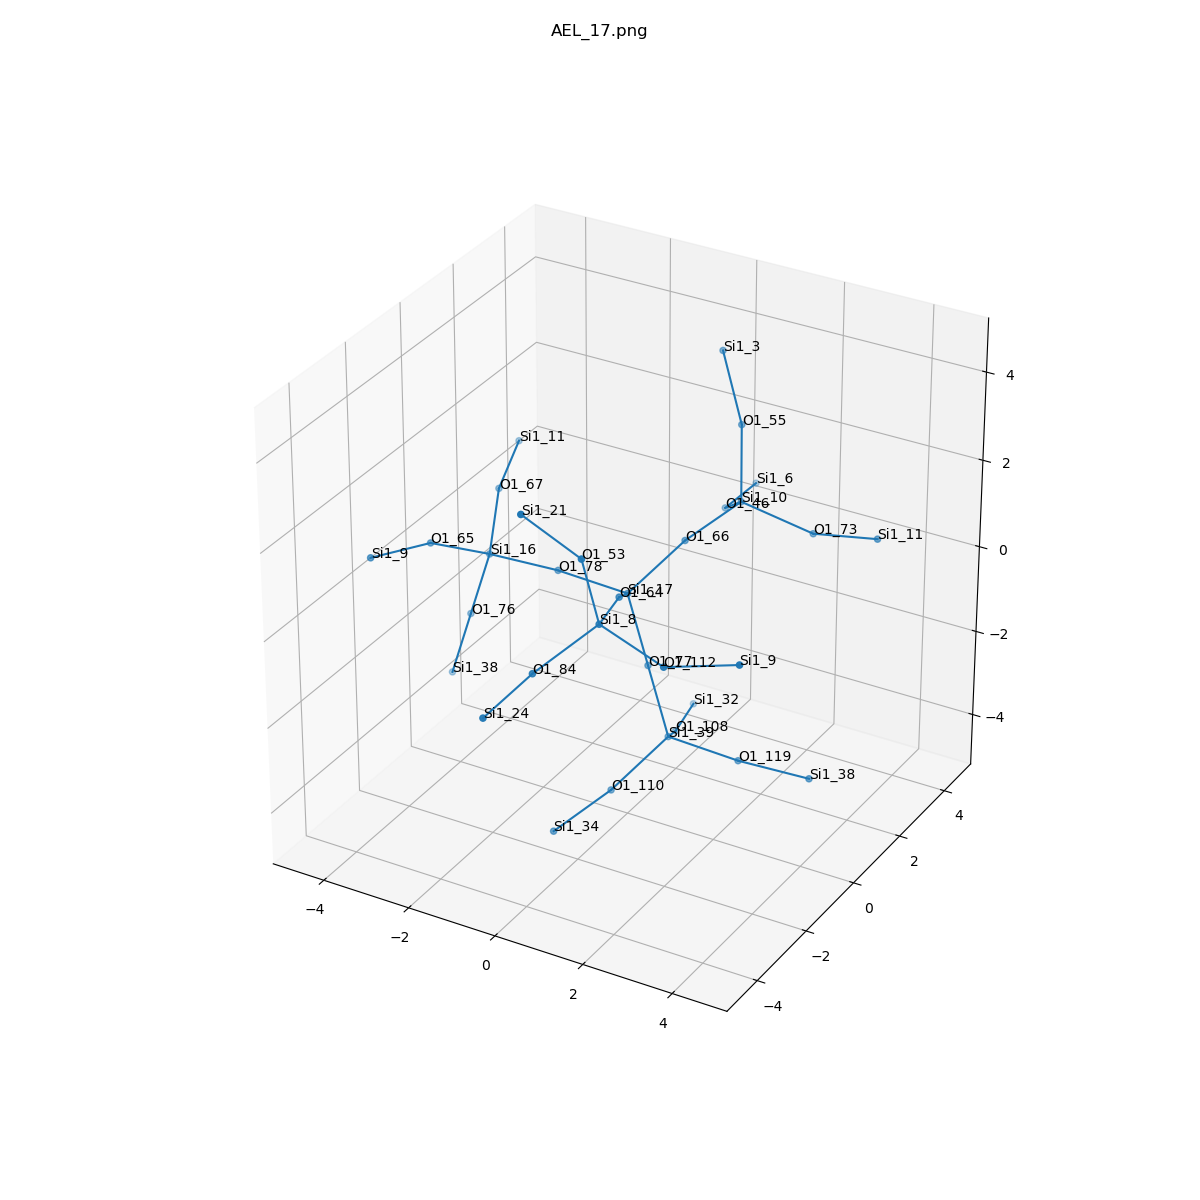

Values plotted in this chart, from the file beside it:
, neighbor_num, isite, atom, x, y, z, front_index
0, 0, 17, Si1, 0.0, 0.0, 0.0, 
1, 1, 77, O1, 0.4721, 0.0, -1.536, 0.0
2, 1, 66, O1, 0.5677, 1.313, 0.7379, 0.0
3, 1, 78, O1, -1.606, 0.0, 0.075, 0.0
4, 1, 64, O1, 0.5677, -1.313, 0.7379, 0.0
5, 2, 39, Si1, 0.9442, 0.0, -3.072, 1.0
6, 2, 10, Si1, 1.005, 2.836, 1.019, 2.0
7, 2, 16, Si1, -3.212, 0.0, 0.0, 3.0
8, 2, 8, Si1, 1.005, -2.836, 1.019, 4.0
9, 3, 119, O1, 2.55, 0.0, -3.147, 5.0
10, 3, 110, O1, 0.3765, -1.313, -3.81, 5.0
11, 3, 108, O1, 0.3765, 1.313, -3.81, 5.0
12, 3, 46, O1, 0.09309, 3.834, 0.1446, 6.0
13, 3, 55, O1, 0.8129, 3.169, 2.583, 6.0
14, 3, 73, O1, 2.55, 3.034, 0.6134, 6.0
15, 3, 67, O1, -3.779, 1.313, 0.7379, 7.0
16, 3, 65, O1, -3.779, -1.313, 0.7379, 7.0
17, 3, 76, O1, -3.684, 0.0, -1.536, 7.0
18, 3, 84, O1, 0.09309, -3.834, 0.1446, 8.0
19, 3, 112, O1, 2.55, -3.034, 0.6134, 8.0
20, 3, 53, O1, 0.8129, -3.169, 2.583, 8.0
21, 4, 38, Si1, 4.156, 0.0, -3.072, 9.0
22, 4, 34, Si1, -0.06068, -2.836, -4.091, 10.0
23, 4, 32, Si1, -0.06068, 2.836, -4.091, 11.0
24, 4, 6, Si1, -0.05818, 5.422, -0.07098, 12.0
25, 4, 3, Si1, -0.05818, 3.942, 3.695, 13.0
26, 4, 11, Si1, 4.095, 2.836, 1.019, 14.0
27, 4, 11, Si1, -4.217, 2.836, 1.019, 15.0
28, 4, 9, Si1, -4.217, -2.836, 1.019, 16.0
29, 4, 38, Si1, -4.156, 0.0, -3.072, 17.0
30, 4, 24, Si1, -0.05818, -5.422, -0.07098, 18.0
31, 4, 9, Si1, 4.095, -2.836, 1.019, 19.0
32, 4, 21, Si1, -0.05818, -3.942, 3.695, 20.0
